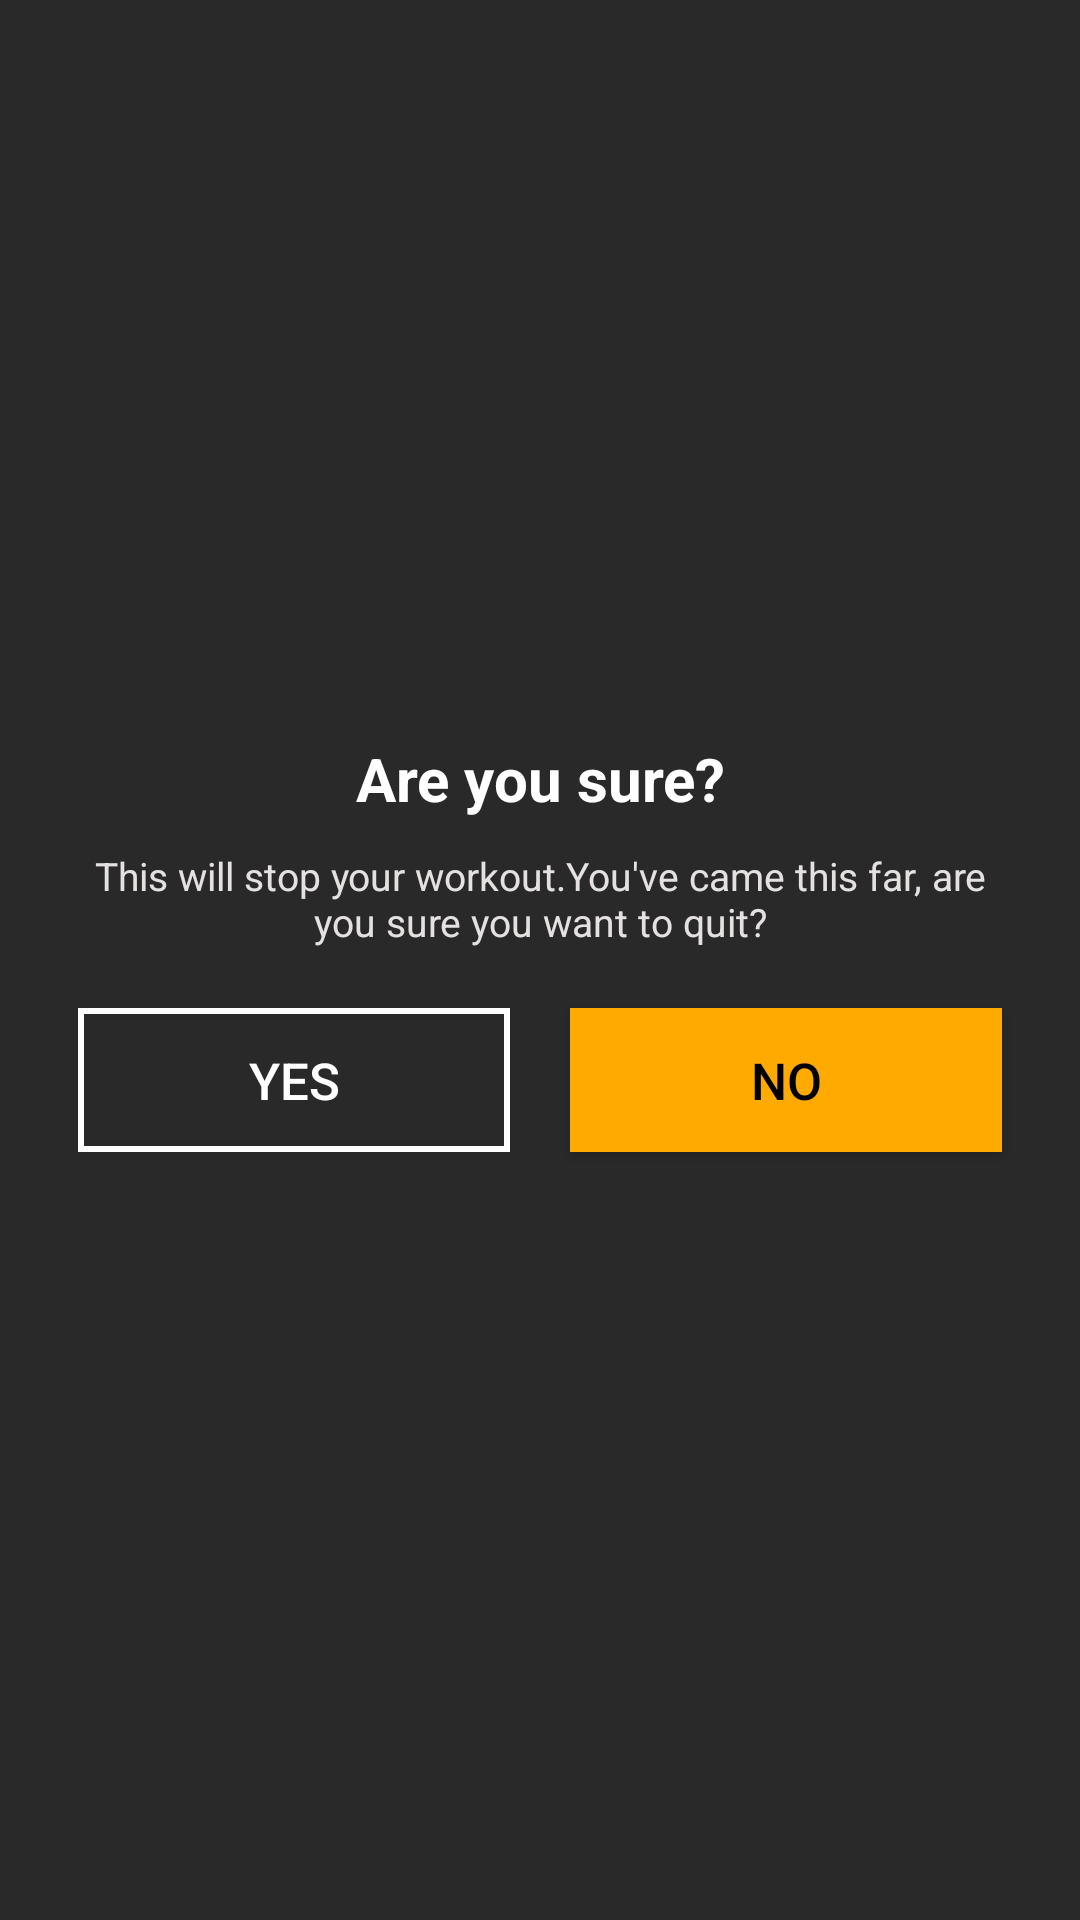

Reconstruct the res/layout file that produces this screen, plus the resources it refers to.
<!-- AndroidManifest.xml: application theme Theme.7MinutesWorkout -->
<!-- res/layout/dialog_custom_back_conformation.xml -->
<?xml version="1.0" encoding="utf-8"?>
<LinearLayout xmlns:android="http://schemas.android.com/apk/res/android"
    android:layout_width="match_parent"
    android:layout_height="wrap_content"
    xmlns:app="http://schemas.android.com/apk/res-auto"
    android:gravity="center"
    android:orientation="vertical"
    android:padding="16dp"
    android:background="#F01C1C1C">
    <TextView
        android:layout_width="match_parent"
        android:layout_height="wrap_content"
        android:textStyle="bold"
        android:text="@string/are_you_sure"
        android:textSize="20sp"
        android:gravity="center"
        android:textColor="@color/white" />
    <TextView
        android:layout_width="match_parent"
        android:layout_height="wrap_content"
        android:text="@string/bigone"
        android:layout_margin="10dp"
        android:gravity="center"
        android:textSize="13sp"
        android:textColor="#ECF4F0F0"/>

    <LinearLayout
        android:layout_width="match_parent"
        android:layout_height="wrap_content"
        android:elevation="2dp">

        <androidx.appcompat.widget.AppCompatButton
            android:id="@+id/btnYes"
            android:layout_width="wrap_content"
            android:layout_height="match_parent"
            android:text="@string/yes"
            android:layout_weight="1"
            android:textColor="@color/white"
            android:textSize="17sp"
            android:background="@drawable/yes_button_back"
            android:layout_margin="10dp"/>

        <androidx.appcompat.widget.AppCompatButton
            android:id="@+id/btnNo"
            android:layout_width="wrap_content"
            android:layout_height="wrap_content"
            android:text="@string/no"
            android:layout_weight="1"
            android:textSize="17sp"
            android:textColor="@color/black"
            android:background="#FFAA00"
            android:layout_margin="10dp"/>

    </LinearLayout>

</LinearLayout>
<!-- resources referenced by this layout -->
<resources>
  <color name="black">#FF000000</color>
  <color name="white">#FFFFFFFF</color>
  <!-- drawable yes_button_back (drawable) -->
  <?xml version="1.0" encoding="utf-8"?>
  <shape xmlns:android="http://schemas.android.com/apk/res/android"
      android:shape="rectangle">
      <stroke
          android:color="@color/white"
          android:width="2dp"/>
      <solid
          android:color="#00FFFFFF"/>
  </shape>
  <string name="are_you_sure">Are you sure?</string>
  <string name="bigone">This will stop your workout.You\'ve came this far, are you sure you want to quit?</string>
  <string name="no">NO</string>
  <string name="yes">YES</string>
  <style name="Theme.7MinutesWorkout" parent="Theme.MaterialComponents.DayNight.NoActionBar">
          
          <item name="colorPrimary">@color/purple_500</item>
          <item name="colorPrimaryVariant">#2B2929</item>
          <item name="colorOnPrimary">@color/white</item>
          
          <item name="colorSecondary">@color/teal_200</item>
          <item name="colorSecondaryVariant">@color/teal_700</item>
          <item name="colorOnSecondary">@color/black</item>
          
          <item name="android:statusBarColor" tools:targetApi="l">?attr/colorPrimaryVariant</item>
          
      </style>
  <color name="purple_500">#FF6200EE</color>
  <color name="teal_200">#FF03DAC5</color>
  <color name="teal_700">#FF018786</color>
</resources>
